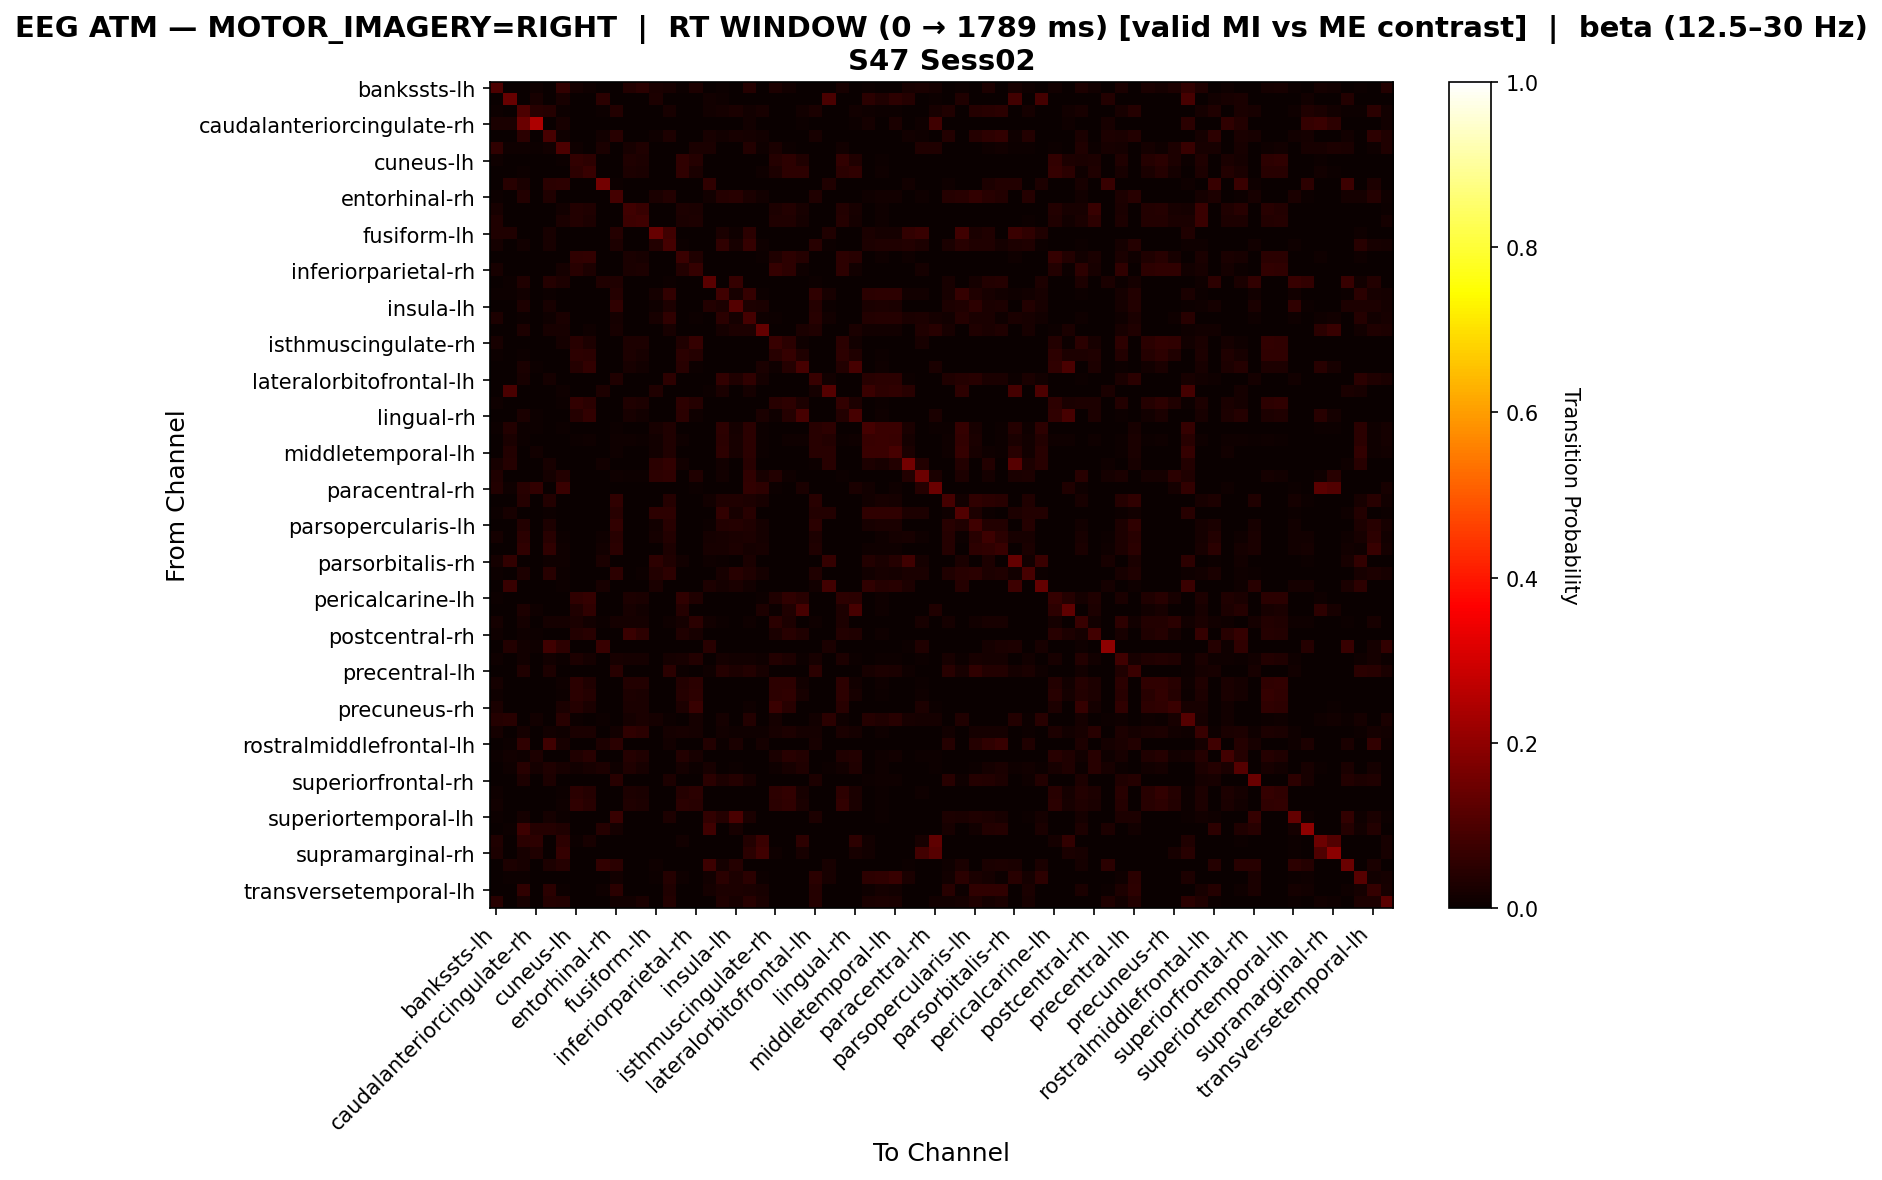

Values plotted in this chart, from the file beside it:
, bankssts-lh, bankssts-rh, caudalanteriorcingulate-lh, caudalanteriorcingulate-rh, caudalmiddlefrontal-lh, caudalmiddlefrontal-rh, cuneus-lh, cuneus-rh, entorhinal-lh, entorhinal-rh, frontalpole-lh, frontalpole-rh, fusiform-lh, fusiform-rh, inferiorparietal-lh, inferiorparietal-rh, inferiortemporal-lh, inferiortemporal-rh, insula-lh, insula-rh, isthmuscingulate-lh, isthmuscingulate-rh, lateraloccipital-lh
bankssts-lh, 0.09787, 0.0, 0.002128, 0.008511, 0.0, 0.0617, 0.01915, 0.008511, 0.0, 0.002128, 0.03617, 0.04894, 0.02553, 0.0234, 0.006383, 0.02979, 0.0, 0.006383, 0.0, 0.04255, 0.0, 0.02979, 0.01277
bankssts-rh, 0.0, 0.1369, 0.0, 0.02083, 0.0, 0.02083, 0.0, 0.0, 0.04762, 0.0, 0.0, 0.0, 0.02976, 0.0, 0.0, 0.0, 0.01488, 0.008929, 0.0, 0.002976, 0.0, 0.0, 0.0
caudalanteriorcingulate-lh, 0.00419, 0.0, 0.1006, 0.04469, 0.0405, 0.006983, 0.0, 0.001397, 0.006983, 0.03771, 0.0, 0.0, 0.0, 0.02095, 0.0, 0.0, 0.01536, 0.01676, 0.02374, 0.01257, 0.01955, 0.0, 0.001397
caudalanteriorcingulate-rh, 0.02703, 0.02703, 0.1441, 0.2432, 0.0, 0.02252, 0.0, 0.0, 0.0, 0.0, 0.0, 0.0, 0.0, 0.0, 0.0, 0.0, 0.0, 0.0, 0.0, 0.01351, 0.0, 0.0, 0.0
caudalmiddlefrontal-lh, 0.0, 0.0, 0.04977, 0.0, 0.09331, 0.009331, 0.0, 0.0, 0.014, 0.04666, 0.0, 0.0, 0.01089, 0.02955, 0.0, 0.0, 0.02177, 0.01244, 0.02177, 0.01711, 0.01555, 0.0, 0.0
caudalmiddlefrontal-rh, 0.05805, 0.009363, 0.009363, 0.005618, 0.01498, 0.09925, 0.01124, 0.001873, 0.02622, 0.0, 0.02247, 0.03371, 0.0, 0.0, 0.0, 0.02434, 0.02434, 0.0, 0.0, 0.03745, 0.01124, 0.02434, 0.005618
cuneus-lh, 0.01054, 0.0, 0.0, 0.0, 0.0, 0.006024, 0.06175, 0.05271, 0.0, 0.0, 0.03163, 0.02861, 0.0, 0.0, 0.05723, 0.03916, 0.0, 0.0, 0.0, 0.0, 0.001506, 0.04066, 0.05271
cuneus-rh, 0.003413, 0.0, 0.005119, 0.0, 0.0, 0.0, 0.0529, 0.06997, 0.0, 0.0, 0.02901, 0.02389, 0.0, 0.0, 0.05802, 0.0273, 0.0, 0.0, 0.0, 0.0, 0.01024, 0.02901, 0.0529
entorhinal-lh, 0.0, 0.04444, 0.02593, 0.0, 0.04815, 0.05185, 0.0, 0.0, 0.1593, 0.007407, 0.0, 0.0, 0.0, 0.0, 0.0, 0.0, 0.05556, 0.0, 0.0, 0.0, 0.0, 0.0, 0.0
entorhinal-rh, 0.004005, 0.0, 0.03605, 0.0, 0.03471, 0.0, 0.0, 0.0, 0.0, 0.08678, 0.0, 0.0, 0.0267, 0.03872, 0.0, 0.0, 0.01202, 0.04272, 0.04406, 0.02537, 0.01469, 0.0, 0.0
frontalpole-lh, 0.02338, 0.0, 0.0, 0.0, 0.0, 0.01439, 0.03777, 0.03417, 0.0, 0.0, 0.08094, 0.06655, 0.0, 0.0, 0.02878, 0.02698, 0.0, 0.0, 0.0, 0.0, 0.0, 0.03058, 0.03777
frontalpole-rh, 0.03455, 0.0, 0.0, 0.0, 0.0, 0.02545, 0.03818, 0.02909, 0.0, 0.0, 0.07455, 0.07818, 0.0, 0.0, 0.02727, 0.02909, 0.0, 0.0, 0.0, 0.0, 0.0, 0.03273, 0.03273
fusiform-lh, 0.03476, 0.03209, 0.0, 0.0, 0.02139, 0.0, 0.0, 0.0, 0.0, 0.04278, 0.0, 0.0, 0.139, 0.08021, 0.0, 0.0, 0.0, 0.02674, 0.008021, 0.04813, 0.0, 0.0, 0.0
fusiform-rh, 0.01738, 0.0, 0.01471, 0.0, 0.02005, 0.0, 0.0, 0.0, 0.0, 0.03075, 0.0, 0.0, 0.03743, 0.0869, 0.005348, 0.0, 0.0, 0.05481, 0.02139, 0.06551, 0.009358, 0.0, 0.0
inferiorparietal-lh, 0.001678, 0.0, 0.0, 0.0, 0.0, 0.0, 0.05705, 0.0604, 0.0, 0.0, 0.02685, 0.02181, 0.0, 0.003356, 0.07047, 0.03188, 0.0, 0.0, 0.0, 0.0, 0.005034, 0.03356, 0.05201
inferiorparietal-rh, 0.02157, 0.0, 0.0, 0.0, 0.0, 0.01695, 0.04622, 0.03082, 0.0, 0.0, 0.02619, 0.02773, 0.0, 0.0, 0.03544, 0.06626, 0.0, 0.0, 0.0, 0.003082, 0.0, 0.06626, 0.05085
inferiortemporal-lh, 0.0, 0.007712, 0.03342, 0.0, 0.04113, 0.02828, 0.0, 0.0, 0.03342, 0.03342, 0.0, 0.0, 0.0, 0.005141, 0.0, 0.0, 0.1208, 0.002571, 0.06427, 0.0, 0.0, 0.0, 0.0
inferiortemporal-rh, 0.007553, 0.007553, 0.01208, 0.0, 0.006042, 0.0, 0.0, 0.0, 0.0, 0.03927, 0.0, 0.0, 0.01813, 0.05891, 0.0, 0.0, 0.0, 0.08006, 0.02266, 0.06344, 0.007553, 0.0, 0.0
insula-lh, 0.0, 0.0, 0.0274, 0.0, 0.02055, 0.0, 0.0, 0.0, 0.0, 0.05651, 0.0, 0.0, 0.008562, 0.0274, 0.0, 0.0, 0.03596, 0.02911, 0.1113, 0.0274, 0.02397, 0.0, 0.0
insula-rh, 0.02937, 0.003831, 0.006386, 0.001277, 0.00894, 0.02554, 0.0, 0.0, 0.0, 0.0166, 0.0, 0.001277, 0.02171, 0.05619, 0.0, 0.005109, 0.0, 0.04981, 0.01788, 0.08812, 0.01022, 0.005109, 0.0
isthmuscingulate-lh, 0.0, 0.0, 0.02978, 0.0, 0.01985, 0.01985, 0.0, 0.009926, 0.0, 0.02233, 0.0, 0.0, 0.0, 0.02233, 0.002481, 0.0, 0.0, 0.01737, 0.02978, 0.02978, 0.134, 0.0, 0.0
isthmuscingulate-rh, 0.02026, 0.0, 0.0, 0.0, 0.0, 0.01592, 0.04486, 0.03039, 0.0, 0.0, 0.0275, 0.02894, 0.0, 0.0, 0.03473, 0.06368, 0.0, 0.0, 0.0, 0.002894, 0.0, 0.06657, 0.0492
lateraloccipital-lh, 0.005857, 0.0, 0.004392, 0.0, 0.0, 0.001464, 0.05124, 0.04978, 0.0, 0.0, 0.02782, 0.02343, 0.0, 0.0, 0.04832, 0.04246, 0.0, 0.0, 0.0, 0.0, 0.0, 0.04392, 0.06442
lateraloccipital-rh, 0.0, 0.0, 0.02428, 0.006623, 0.0, 0.0, 0.03974, 0.06181, 0.0, 0.0, 0.02208, 0.01545, 0.0, 0.0, 0.04636, 0.006623, 0.0, 0.0, 0.0, 0.0, 0.02649, 0.00883, 0.03974
lateralorbitofrontal-lh, 0.0, 0.00303, 0.02273, 0.0, 0.01667, 0.0, 0.0, 0.0, 0.0, 0.03333, 0.0, 0.0, 0.0, 0.05152, 0.0, 0.0, 0.0, 0.06061, 0.03182, 0.05606, 0.01667, 0.0, 0.0
lateralorbitofrontal-rh, 0.0, 0.09756, 0.0, 0.0, 0.0, 0.01084, 0.0, 0.0, 0.02981, 0.0, 0.0, 0.0, 0.03252, 0.0, 0.0, 0.0, 0.00542, 0.02439, 0.00271, 0.01897, 0.0, 0.0, 0.0
lingual-lh, 0.01164, 0.0, 0.0, 0.0, 0.0, 0.007278, 0.06114, 0.04803, 0.0, 0.0, 0.03202, 0.02911, 0.0, 0.0, 0.0524, 0.04221, 0.0, 0.0, 0.0, 0.0, 0.0, 0.04367, 0.05386
lingual-rh, 0.0, 0.0, 0.02361, 0.006438, 0.0, 0.0, 0.04077, 0.06223, 0.0, 0.0, 0.02146, 0.01502, 0.0, 0.0, 0.04721, 0.008584, 0.0, 0.0, 0.0, 0.0, 0.02575, 0.01073, 0.04077
medialorbitofrontal-lh, 0.007286, 0.03825, 0.007286, 0.007286, 0.0, 0.005464, 0.0, 0.0, 0.001821, 0.007286, 0.0, 0.0, 0.02004, 0.03279, 0.0, 0.0, 0.0, 0.051, 0.01821, 0.04918, 0.005464, 0.0, 0.0
medialorbitofrontal-rh, 0.0, 0.02358, 0.004717, 0.0, 0.0, 0.0, 0.006289, 0.007862, 0.0, 0.01101, 0.007862, 0.004717, 0.01258, 0.03459, 0.007862, 0.0, 0.0, 0.05031, 0.02201, 0.04717, 0.006289, 0.0, 0.007862
middletemporal-lh, 0.0, 0.03793, 0.003448, 0.01207, 0.0, 0.0, 0.0, 0.0, 0.0, 0.01034, 0.0, 0.0, 0.01379, 0.03448, 0.0, 0.0, 0.0, 0.05172, 0.02069, 0.04828, 0.005172, 0.0, 0.0
middletemporal-rh, 0.02314, 0.04113, 0.0, 0.0, 0.02057, 0.0, 0.0, 0.0, 0.01542, 0.0, 0.0, 0.0, 0.04884, 0.05913, 0.01542, 0.0, 0.0, 0.01285, 0.0, 0.0437, 0.0, 0.0, 0.0
paracentral-lh, 0.03412, 0.0, 0.0, 0.0, 0.01706, 0.03838, 0.002132, 0.0, 0.0, 0.01066, 0.004264, 0.006397, 0.0533, 0.05544, 0.0, 0.03412, 0.0, 0.01493, 0.0, 0.05757, 0.02132, 0.03838, 0.008529
paracentral-rh, 0.03595, 0.009804, 0.04575, 0.06209, 0.0, 0.0719, 0.0, 0.0, 0.0, 0.0, 0.0, 0.0, 0.0, 0.0, 0.0, 0.006536, 0.0, 0.0, 0.0, 0.05882, 0.05229, 0.006536, 0.0
parahippocampal-lh, 0.0, 0.0, 0.04129, 0.0, 0.0377, 0.0, 0.0, 0.0, 0.001795, 0.05745, 0.0, 0.0, 0.0, 0.0395, 0.0, 0.0, 0.01257, 0.03411, 0.03411, 0.02873, 0.01975, 0.0, 0.0
parahippocampal-rh, 0.007704, 0.02311, 0.0, 0.0, 0.004622, 0.0, 0.0, 0.0, 0.0, 0.04314, 0.0, 0.0, 0.05393, 0.05085, 0.0, 0.0, 0.0, 0.06163, 0.02157, 0.04622, 0.0, 0.0, 0.0
parsopercularis-lh, 0.0, 0.0, 0.03611, 0.0, 0.03056, 0.0, 0.0, 0.0, 0.0, 0.05972, 0.0, 0.0, 0.01528, 0.04306, 0.0, 0.0, 0.006944, 0.0375, 0.04167, 0.03333, 0.01944, 0.0, 0.0
parsopercularis-rh, 0.01587, 0.0, 0.04762, 0.0, 0.04329, 0.005772, 0.0, 0.0, 0.008658, 0.04473, 0.0, 0.0, 0.01587, 0.03896, 0.0, 0.0, 0.01732, 0.02309, 0.02597, 0.0303, 0.01732, 0.0, 0.0
parsorbitalis-lh, 0.0, 0.0, 0.05682, 0.0, 0.05682, 0.00974, 0.0, 0.0, 0.01299, 0.05032, 0.0, 0.0, 0.0, 0.0276, 0.0, 0.0, 0.02273, 0.02273, 0.0276, 0.01786, 0.02273, 0.0, 0.0
parsorbitalis-rh, 0.01626, 0.06098, 0.0, 0.0, 0.01016, 0.01016, 0.0, 0.0, 0.02439, 0.0, 0.0, 0.0, 0.05081, 0.03455, 0.0122, 0.0, 0.00813, 0.004065, 0.0, 0.02642, 0.0, 0.0, 0.0
parstriangularis-lh, 0.007519, 0.0, 0.0282, 0.0, 0.04511, 0.007519, 0.0, 0.0, 0.0, 0.05451, 0.003759, 0.007519, 0.03571, 0.05263, 0.0, 0.0, 0.0, 0.02256, 0.04511, 0.03195, 0.0188, 0.0, 0.0
parstriangularis-rh, 0.0, 0.06823, 0.0, 0.0, 0.0, 0.006397, 0.0, 0.0, 0.02132, 0.0, 0.0, 0.0, 0.02559, 0.002132, 0.0, 0.0, 0.02985, 0.01919, 0.02559, 0.01493, 0.0, 0.0, 0.0
pericalcarine-lh, 0.006309, 0.0, 0.003155, 0.0, 0.0, 0.001577, 0.05521, 0.06625, 0.0, 0.0, 0.02997, 0.02524, 0.0, 0.0, 0.05678, 0.03155, 0.0, 0.0, 0.0, 0.0, 0.006309, 0.03312, 0.05521
pericalcarine-rh, 0.0, 0.0, 0.02791, 0.009302, 0.0, 0.0, 0.03488, 0.05814, 0.0, 0.0, 0.02093, 0.01395, 0.0, 0.0, 0.04186, 0.002326, 0.0, 0.0, 0.0, 0.0, 0.03023, 0.006977, 0.03488
postcentral-lh, 0.01809, 0.0, 0.01938, 0.0, 0.01938, 0.01809, 0.02584, 0.01292, 0.005168, 0.0168, 0.01809, 0.01938, 0.0, 0.009044, 0.0168, 0.0478, 0.01292, 0.007752, 0.0, 0.009044, 0.0, 0.05039, 0.02972
postcentral-rh, 0.008333, 0.0, 0.008333, 0.004167, 0.0, 0.002083, 0.03542, 0.04375, 0.0, 0.0, 0.07083, 0.05417, 0.0, 0.0, 0.03333, 0.02292, 0.0, 0.0, 0.0, 0.0, 0.0, 0.02708, 0.04583
posteriorcingulate-lh, 0.0, 0.03846, 0.01538, 0.01154, 0.08077, 0.05385, 0.0, 0.0, 0.06923, 0.0, 0.0, 0.0, 0.0, 0.0, 0.0, 0.0, 0.04615, 0.0, 0.0, 0.0, 0.0, 0.0, 0.0
posteriorcingulate-rh, 0.01056, 0.0, 0.01478, 0.0, 0.01373, 0.007392, 0.02746, 0.0169, 0.0, 0.02323, 0.01795, 0.01901, 0.0, 0.01901, 0.02006, 0.03696, 0.001056, 0.01584, 0.01373, 0.01267, 0.008448, 0.03801, 0.03062
precentral-lh, 0.0, 0.0, 0.03448, 0.0, 0.02874, 0.0, 0.0, 0.0, 0.0, 0.04454, 0.0, 0.0, 0.0, 0.04741, 0.007184, 0.0, 0.008621, 0.04023, 0.03017, 0.03592, 0.02011, 0.0, 0.0
precentral-rh, 0.01618, 0.0, 0.0, 0.0, 0.0, 0.01133, 0.04854, 0.03236, 0.0, 0.0, 0.0356, 0.0356, 0.0, 0.0, 0.03722, 0.05016, 0.0, 0.0, 0.0, 0.0, 0.0, 0.0534, 0.05178
precuneus-lh, 0.009901, 0.0, 0.0, 0.0, 0.0, 0.005658, 0.04809, 0.0396, 0.0, 0.0, 0.03112, 0.02687, 0.0, 0.0, 0.04102, 0.05092, 0.0, 0.0, 0.0, 0.0, 0.0, 0.05233, 0.05799
precuneus-rh, 0.02377, 0.0, 0.0, 0.0, 0.0, 0.02377, 0.04075, 0.02377, 0.0, 0.0, 0.02377, 0.02547, 0.0, 0.0, 0.02886, 0.06961, 0.0, 0.0, 0.0, 0.008489, 0.0, 0.07301, 0.04584
rostralanteriorcingulate-lh, 0.03946, 0.04626, 0.0, 0.01361, 0.0, 0.04626, 0.006803, 0.0, 0.006803, 0.0, 0.01769, 0.02585, 0.01633, 0.005442, 0.0, 0.01633, 0.0, 0.01905, 0.002721, 0.0381, 0.002721, 0.01633, 0.002721
rostralanteriorcingulate-rh, 0.01598, 0.0, 0.01731, 0.0, 0.01332, 0.009321, 0.0253, 0.0253, 0.0, 0.01465, 0.05593, 0.04794, 0.0, 0.01598, 0.0213, 0.01731, 0.002663, 0.01198, 0.007989, 0.007989, 0.007989, 0.01997, 0.02796
rostralmiddlefrontal-lh, 0.0, 0.004016, 0.05622, 0.0, 0.07831, 0.02008, 0.0, 0.0, 0.02811, 0.0502, 0.0, 0.0, 0.0, 0.01205, 0.0, 0.0, 0.03614, 0.006024, 0.0241, 0.002008, 0.01606, 0.0, 0.0
rostralmiddlefrontal-rh, 0.00463, 0.01389, 0.009259, 0.03009, 0.0, 0.0, 0.03472, 0.0463, 0.0, 0.0, 0.03935, 0.03241, 0.0, 0.0, 0.03704, 0.02083, 0.0, 0.0, 0.0, 0.0, 0.0, 0.02546, 0.0463
superiorfrontal-lh, 0.0, 0.01163, 0.04485, 0.01827, 0.03322, 0.02326, 0.01495, 0.02326, 0.02824, 0.01163, 0.03322, 0.01993, 0.0, 0.0, 0.01661, 0.004983, 0.01993, 0.0, 0.006645, 0.0, 0.0, 0.008306, 0.02326
superiorfrontal-rh, 0.0, 0.0, 0.0274, 0.0, 0.0274, 0.0, 0.0, 0.0, 0.002283, 0.04566, 0.0, 0.0, 0.0, 0.02968, 0.0, 0.0, 0.05023, 0.0274, 0.0411, 0.02283, 0.0, 0.0, 0.0
superiorparietal-lh, 0.009629, 0.0, 0.001376, 0.0, 0.0, 0.005502, 0.04814, 0.04127, 0.0, 0.0, 0.03026, 0.02613, 0.0, 0.0, 0.04127, 0.04952, 0.0, 0.0, 0.0, 0.0, 0.0, 0.05089, 0.05915
superiorparietal-rh, 0.01257, 0.0, 0.0, 0.0, 0.0, 0.00838, 0.05587, 0.0433, 0.0, 0.0, 0.03212, 0.02933, 0.0, 0.0, 0.04749, 0.04609, 0.0, 0.0, 0.0, 0.0, 0.0, 0.04749, 0.05587
... 8 more rows
